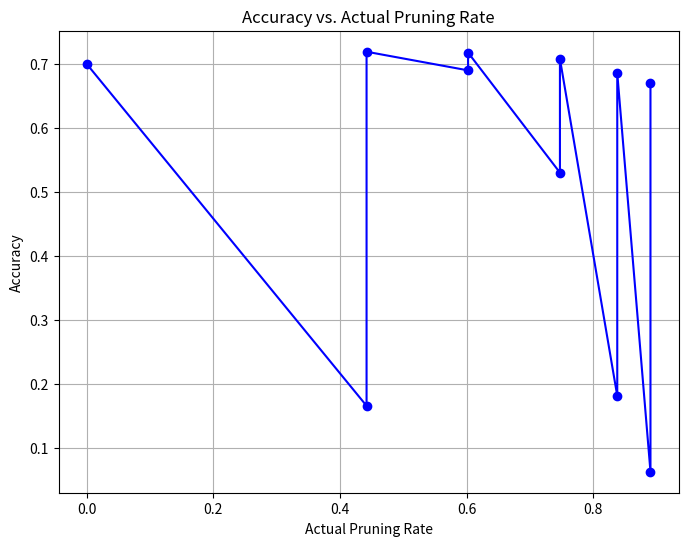

The matplotlib source for this figure:
import matplotlib.pyplot as plt

# Daten für die Achsen
pruning_rate = [0.0, 0.442, 0.442, 0.6024, 0.6024, 0.74754,
                0.74754, 0.83812, 0.83812, 0.8906, 0.8906]
accuracy = [0.7, 0.166, 0.71938, 0.69024,
            0.718, 0.53044, 0.7082, 0.18154, 0.6859, 0.063, 0.67]

# Plot erstellen
plt.figure(figsize=(8, 6))
plt.plot(pruning_rate, accuracy, marker='o', linestyle='-', color='b')
plt.title('Accuracy vs. Actual Pruning Rate')
plt.xlabel('Actual Pruning Rate')
plt.ylabel('Accuracy')
plt.grid(True)

# Speichern der Grafik als Vektorgrafik im PDF-Format
plt.savefig('accuracy_vs_pruning_rate.pdf', format='pdf')

plt.show()
